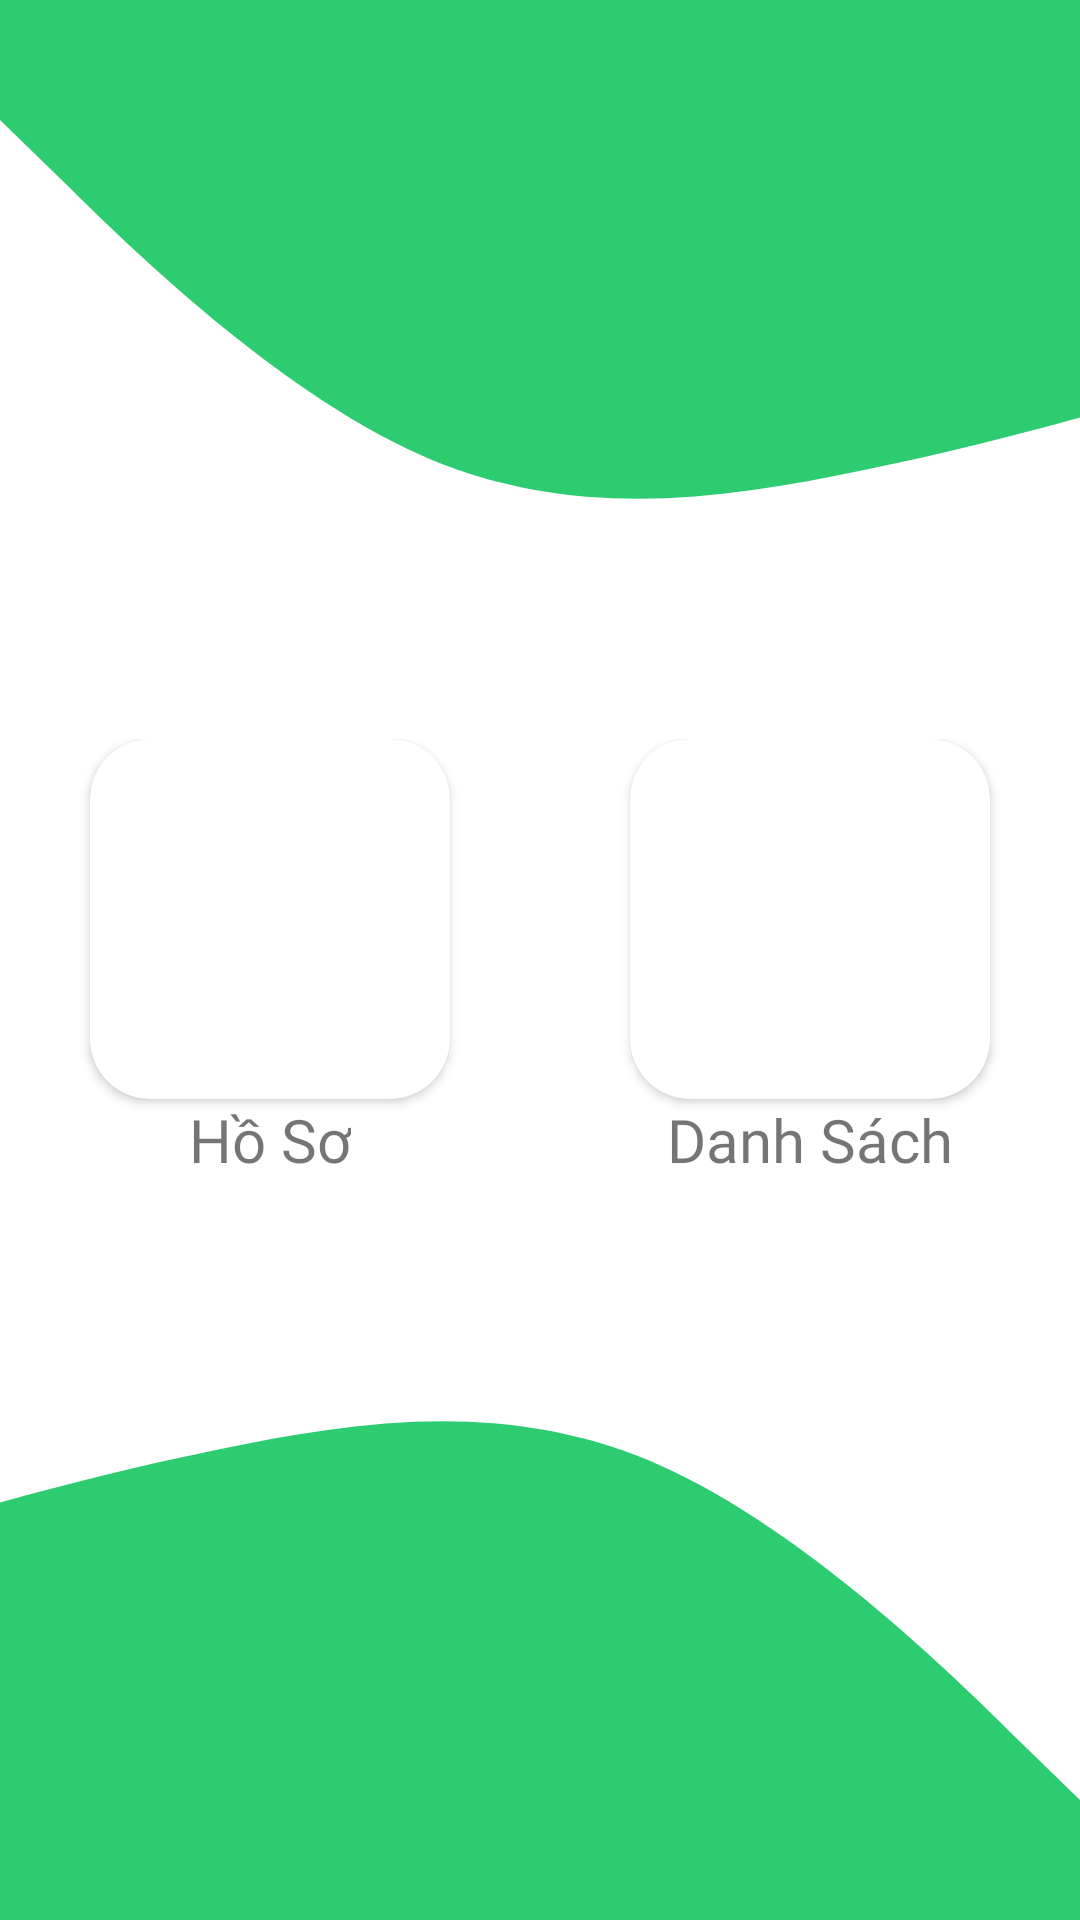

Reconstruct the res/layout file that produces this screen, plus the resources it refers to.
<!-- AndroidManifest.xml: application theme Theme.TongHop -->
<!-- res/layout/activity_home.xml -->
<?xml version="1.0" encoding="utf-8"?>
<RelativeLayout xmlns:android="http://schemas.android.com/apk/res/android"
    xmlns:app="http://schemas.android.com/apk/res-auto"
    xmlns:tools="http://schemas.android.com/tools"
    android:layout_width="match_parent"
    android:layout_height="match_parent"
    tools:context=".MainActivity">

    <View
        android:layout_width="match_parent"
        android:layout_height="200dp"
        android:layout_alignParentTop="true"
        android:background="@drawable/ic_wave__1_"
        android:rotationX="180" />
    <LinearLayout
        android:layout_width="match_parent"
        android:layout_height="wrap_content"
        android:weightSum="2"
        android:orientation="horizontal"
        android:layout_centerVertical="true">
        <LinearLayout
            android:layout_width="0dp"
            android:layout_height="match_parent"
            android:orientation="vertical"
            android:layout_weight="1"
            android:gravity="center">
            <androidx.cardview.widget.CardView
                android:layout_width="120dp"
                android:layout_height="120dp"
                app:cardCornerRadius="20dp">
                <ImageButton
                    android:id="@+id/btn_proflie"
                    android:layout_width="match_parent"
                    android:layout_height="match_parent"
                    android:scaleType="centerCrop"
                    android:background="@mipmap/profile"/>
            </androidx.cardview.widget.CardView>
            <TextView
                android:layout_width="wrap_content"
                android:layout_height="wrap_content"
                android:text="Hồ Sơ"
                android:fontFamily="@font/utm_avobold"
                android:textSize="20sp">
            </TextView>
        </LinearLayout>
        <LinearLayout
            android:layout_width="0dp"
            android:layout_height="match_parent"
            android:orientation="vertical"
            android:layout_weight="1"
            android:gravity="center">
            <androidx.cardview.widget.CardView
                android:layout_width="120dp"
                android:layout_height="120dp"
                app:cardCornerRadius="20dp">
                <ImageButton
                    android:id="@+id/btn_listview"
                    android:layout_width="match_parent"
                    android:layout_height="match_parent"
                    android:scaleType="centerCrop"
                    android:background="@drawable/list"/>
            </androidx.cardview.widget.CardView>
            <TextView
                android:layout_width="wrap_content"
                android:layout_height="wrap_content"
                android:text="Danh Sách"
                android:fontFamily="@font/utm_avobold"
                android:textSize="20sp">
            </TextView>
        </LinearLayout>

    </LinearLayout>

    <View
        android:layout_width="match_parent"
        android:layout_height="200dp"
        android:layout_alignParentBottom="true"
        android:background="@drawable/ic_wave__1_"
        android:rotationY="-180"></View>


</RelativeLayout>
<!-- resources referenced by this layout -->
<resources>
  <!-- drawable ic_wave__1_ (drawable) -->
  <vector xmlns:android="http://schemas.android.com/apk/res/android"
      android:width="300dp"
      android:height="200dp"
      android:viewportWidth="300"
      android:viewportHeight="320">
    <path
        android:pathData="M0,256L20,218.7C40,181 80,107 120,74.7C160,43 200,53 240,69.3C280,85 320,107 360,133.3C400,160 440,192 480,176C520,160 560,96 600,64C640,32 680,32 720,26.7C760,21 800,11 840,10.7C880,11 920,21 960,69.3C1000,117 1040,203 1080,218.7C1120,235 1160,181 1200,154.7C1240,128 1280,128 1320,149.3C1360,171 1400,213 1420,234.7L1440,256L1440,320L1420,320C1400,320 1360,320 1320,320C1280,320 1240,320 1200,320C1160,320 1120,320 1080,320C1040,320 1000,320 960,320C920,320 880,320 840,320C800,320 760,320 720,320C680,320 640,320 600,320C560,320 520,320 480,320C440,320 400,320 360,320C320,320 280,320 240,320C200,320 160,320 120,320C80,320 40,320 20,320L0,320Z"
        android:fillColor="#2ecc71"/>
    <group android:rotation="360"/>
  </vector>
  <style name="Theme.TongHop" parent="Theme.MaterialComponents.DayNight.NoActionBar">
          
          <item name="colorPrimary">@color/purple_500</item>
          <item name="colorPrimaryVariant">@color/purple_700</item>
          <item name="colorOnPrimary">@color/white</item>
          
          <item name="colorSecondary">@color/teal_200</item>
          <item name="colorSecondaryVariant">@color/teal_700</item>
          <item name="colorOnSecondary">@color/black</item>
          
          <item name="android:statusBarColor" tools:targetApi="l">?attr/colorPrimaryVariant</item>
          
      </style>
  <color name="purple_500">#FF6200EE</color>
  <color name="purple_700">#FF3700B3</color>
  <color name="white">#FFFFFFFF</color>
  <color name="teal_200">#2ecc71</color>
  <color name="teal_700">#FF018786</color>
  <color name="black">#FF000000</color>
</resources>
